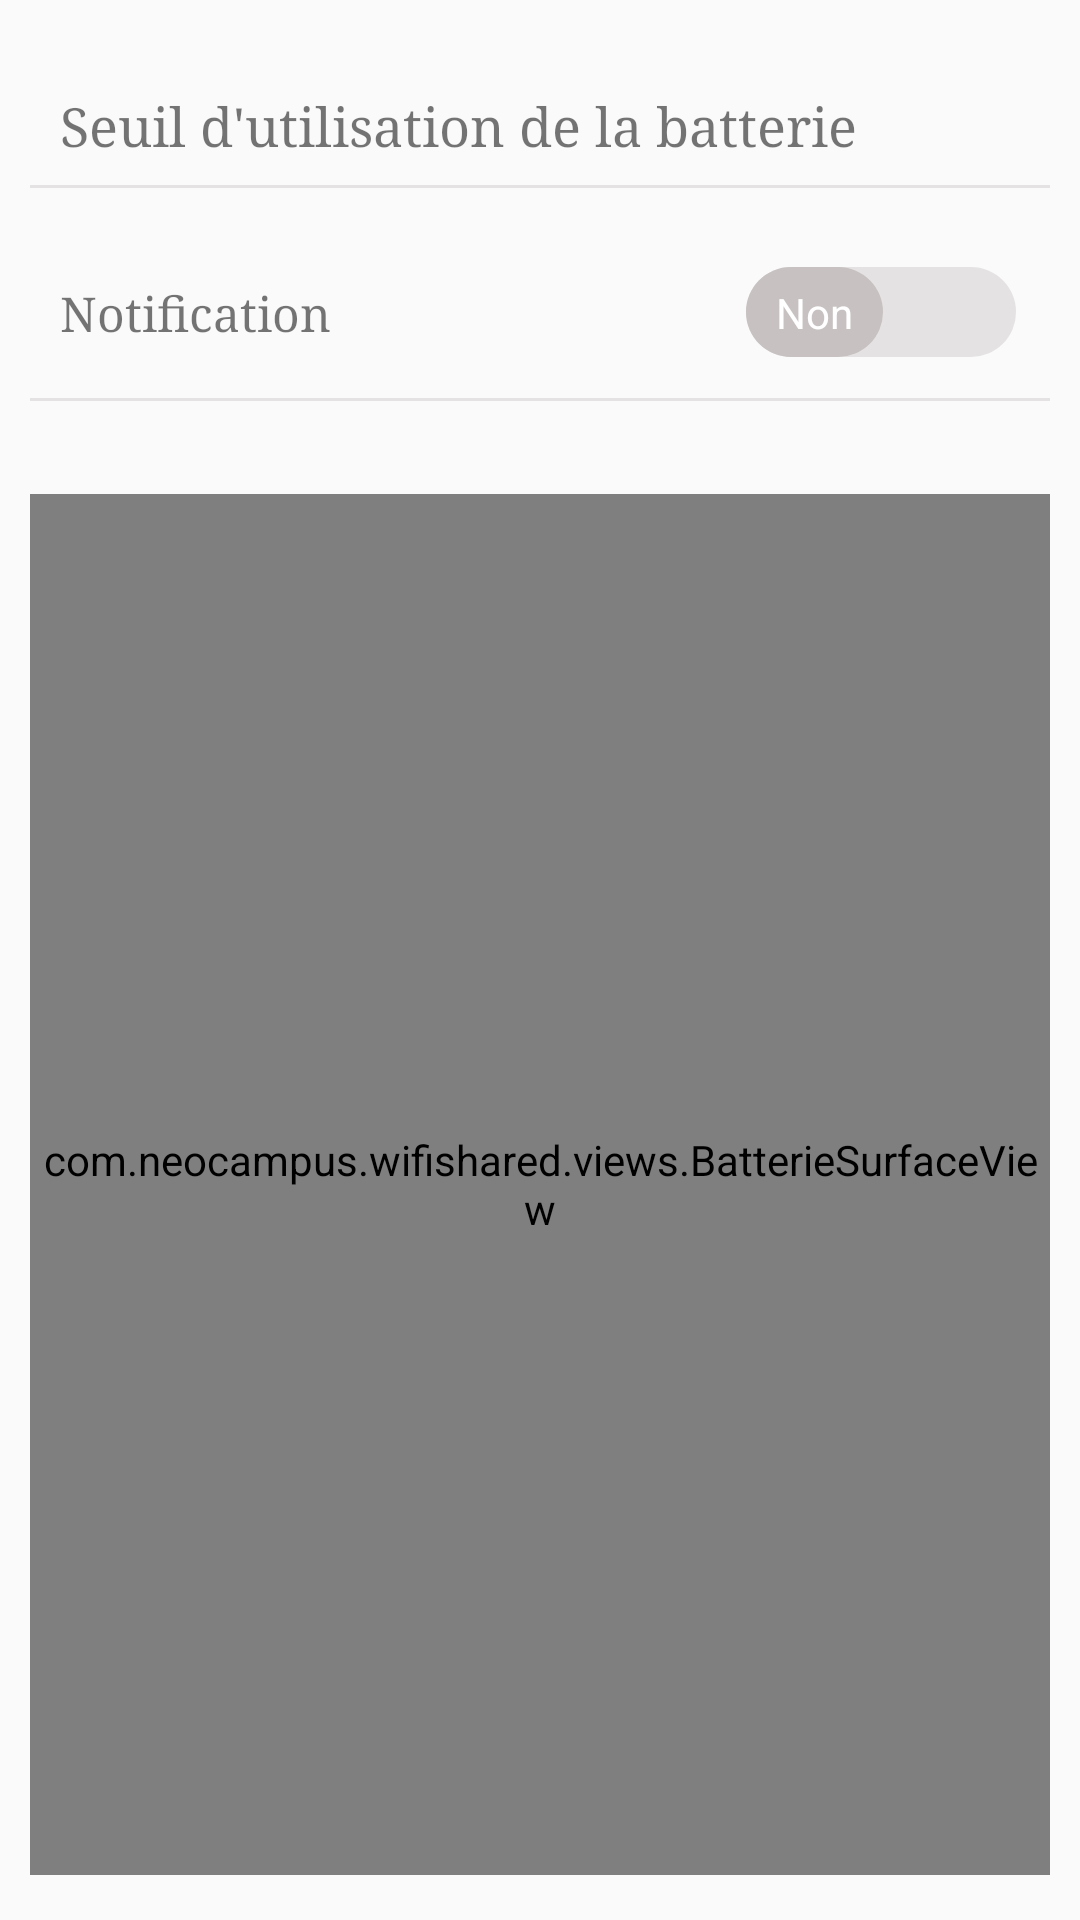

Layout XML and referenced resources for this Android screen:
<!-- AndroidManifest.xml: application theme AppTheme -->
<!-- res/layout/fragment_batterie.xml -->
<FrameLayout xmlns:android="http://schemas.android.com/apk/res/android"
    xmlns:tools="http://schemas.android.com/tools"
    android:layout_width="match_parent"
    android:layout_height="match_parent"
    tools:context="com.neocampus.wifishared.fragments.FragmentBatterie">


    <LinearLayout
        android:orientation="vertical"
        android:layout_width="match_parent"
        android:layout_height="match_parent">

        <LinearLayout
            android:orientation="vertical"
            android:layout_width="match_parent"
            android:layout_height="wrap_content"
            android:padding="10dp"
            android:layout_marginBottom="10dp">

            <TextView
                android:text="Seuil d'utilisation de la batterie"
                android:layout_width="match_parent"
                android:layout_height="wrap_content"
                android:textSize="18sp"
                android:typeface="serif"
                android:background="@drawable/cu_solid_bottom_border"
                android:padding="10dp"
                android:layout_marginBottom="10dp"
                android:layout_marginTop="10dp" />

            <LinearLayout
                android:orientation="vertical"
                android:layout_width="match_parent"
                android:layout_height="wrap_content"
                android:background="@drawable/cu_solid_bottom_border">

                <Switch
                    android:text="Notification"
                    android:layout_width="match_parent"
                    android:layout_height="wrap_content"
                    android:id="@+id/switch1"
                    android:padding="10dp"
                    android:layout_marginTop="10dp"
                    android:textSize="16sp"
                    android:typeface="serif"
                    android:switchTextAppearance="@style/SwitchTextAppearance"
                    android:textColor="?android:attr/textColorTertiary"
                    android:thumb="@drawable/cu_switch_thumb_selector"
                    android:track="@drawable/cu_switch_track_bg"
                    android:showText="true"
                    android:textOff="Non"
                    android:textOn="Oui"
                    android:thumbTextPadding="10dp"
                    android:layout_marginBottom="10dp" />

            </LinearLayout>

        </LinearLayout>

        <FrameLayout
            android:layout_width="match_parent"
            android:layout_height="match_parent"
            android:layout_weight="1"
            android:padding="10dp">

            <com.neocampus.wifishared.views.BatterieSurfaceView
                android:layout_width="match_parent"
                android:id="@+id/batterie_configuration"
                android:layout_height="match_parent" />

        </FrameLayout>

        <LinearLayout
            android:orientation="vertical"
            android:layout_width="match_parent"
            android:layout_height="wrap_content"
            android:layout_marginBottom="5dp">

        </LinearLayout>

    </LinearLayout>


</FrameLayout>
<!-- resources referenced by this layout -->
<resources>
  <!-- drawable cu_solid_bottom_border (drawable) -->
  <?xml version="1.0" encoding="utf-8"?>
  <layer-list xmlns:android="http://schemas.android.com/apk/res/android">
  
      <item android:bottom="1dp" android:right="-2dp" android:left="-2dp" android:top="-2dp">
          <shape>
              <solid android:color="@android:color/transparent" />
              <stroke
                  android:width="1dp"
                  android:color="@color/colorGrayLight" />
          </shape>
      </item>
  
  </layer-list>
  <!-- drawable cu_switch_thumb_selector (drawable) -->
  <?xml version="1.0" encoding="utf-8"?>
  <selector xmlns:android="http://schemas.android.com/apk/res/android">
  <item android:state_checked="true"  android:drawable="@drawable/cu_switch_thumb_selected" />
  <item android:drawable="@drawable/cu_switch_thumb_unselected" />
  </selector>
  <!-- drawable cu_switch_track_bg (drawable) -->
  <?xml version="1.0" encoding="utf-8"?>
  <layer-list xmlns:android="http://schemas.android.com/apk/res/android">
      <item android:width="90dp" android:right="20dp">
          <shape xmlns:android="http://schemas.android.com/apk/res/android" android:shape="rectangle">
              <corners android:radius="20dp" />
              <solid android:color="@color/colorGrayLight" />
              <size android:height="30dp" android:width="20dp"/>
          </shape>
      </item>
  </layer-list>
  <style name="SwitchTextAppearance" parent="@android:style/TextAppearance.Holo.Small">
          <item name="android:textColor">@android:color/white</item>
      </style>
  <style name="AppTheme" parent="Theme.AppCompat.Light.DarkActionBar">
          
          
          
          <item name="colorAccent">@color/colorAccent</item>
      </style>
  <color name="colorGrayLight">#6ac6c0c0</color>
  <!-- drawable cu_switch_thumb_selected (drawable) -->
  <?xml version="1.0" encoding="utf-8"?>
  <layer-list xmlns:android="http://schemas.android.com/apk/res/android">
      <item>
          <shape xmlns:android="http://schemas.android.com/apk/res/android" android:shape="rectangle">
              <corners android:radius="20dp" />
              <solid android:color="@color/colorSwitchEnable" />
              <size android:height="30dp" android:width="20dp"/>
          </shape>
      </item>
  </layer-list>
  <!-- drawable cu_switch_thumb_unselected (drawable) -->
  <?xml version="1.0" encoding="utf-8"?>
  <layer-list xmlns:android="http://schemas.android.com/apk/res/android">
      <item>
          <shape xmlns:android="http://schemas.android.com/apk/res/android" android:shape="rectangle">
              <corners android:radius="20dp" />
              <solid android:color="@color/colorSwitchDisable" />
              <size android:height="30dp" android:width="20dp"/>
          </shape>
      </item>
  </layer-list>
  <color name="colorAccent">#3f453f</color>
  <color name="colorSwitchEnable">#cf365775</color>
  <color name="colorSwitchDisable">#c7c1c1</color>
</resources>
